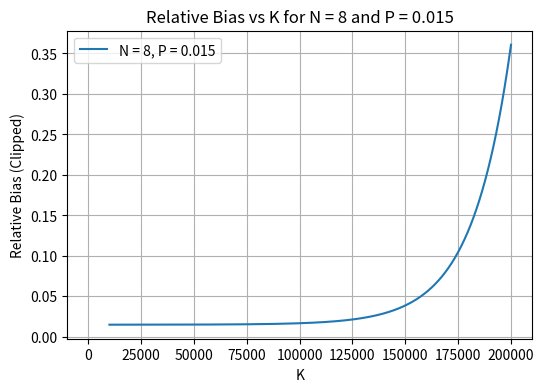

Source code (Python):
import numpy as np
import matplotlib.pyplot as plt

def f(N, K, P):
    t1 = -1 + 2**N - K
    t2 = -1 + (1 - P)**(K / (2**N - 1))
    t3 = ((1 - P)**(K / (2**N - 1)))**((2**N - 1 - K) / K)
    return (t1 * t2 * t3) / (2 * K**2)

# n = np.linspace(1, 8, 8)
# k = np.linspace(1, 200, 400)
# N, K = np.meshgrid(n, k)
# P_vals = np.linspace(0.00001, 0.005, 8)
# fig, axs = plt.subplots(2, 4, figsize=(10, 4))
# axs = axs.ravel()

# for i, ax in enumerate(axs):
#     P = P_vals[i]
#     F = f(N, K, P)
#     rel_bias = F / P
#     rel_bias = np.nan_to_num(rel_bias, nan=np.nan, posinf=np.nan, neginf=np.nan)

#     # Clip values to be between 0 and 1
#     rel_bias_clipped = np.clip(rel_bias, 0, 1)

#     rel_bias_masked = np.ma.array(rel_bias_clipped, mask=np.isnan(rel_bias_clipped))
    
#     # Create contour plot with clipped values
#     cp = ax.contourf(N, K, rel_bias_masked, levels=50, cmap='viridis')
#     ax.set_title(f'P = {P:.5f}')
#     fig.colorbar(cp, ax=ax)
#     ax.set_xlabel('N')
#     ax.set_ylabel('K')

# plt.tight_layout()
# plt.show()

# Plot for fixed N = 8 and P = 0.001 as a function of K
N_fixed = 8
P_fixed = 0.015
K_values = np.linspace(10000, 200000, 1000)  # Same range as before

# Compute the function for fixed N and P
F_fixed = f(N_fixed, K_values, P_fixed)
rel_bias_fixed = F_fixed + P_fixed
rel_bias_fixed = np.nan_to_num(rel_bias_fixed, nan=np.nan, posinf=np.nan, neginf=np.nan)

# Plot the results
plt.figure(figsize=(6, 4))
plt.plot(K_values, rel_bias_fixed, label=f'N = {N_fixed}, P = {P_fixed}')
plt.plot(0.015)
plt.xlabel('K')
plt.ylabel('Relative Bias (Clipped)')
plt.title(f'Relative Bias vs K for N = {N_fixed} and P = {P_fixed}')
plt.grid(True)
plt.legend()
plt.show()

print(f(8, 200000, 0.015) + .015)
